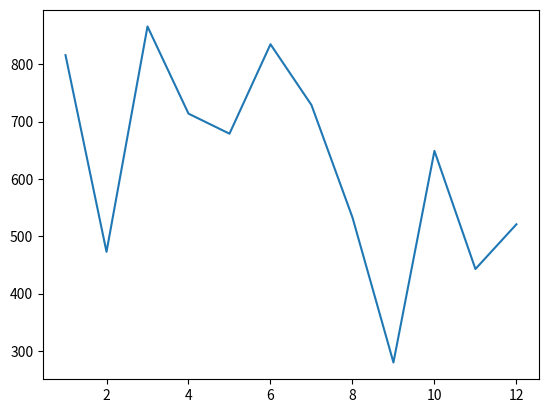

Reproduce this figure in Python.
# Add your code below:
from matplotlib import pyplot as plt
import random

numbers_a = range(1, 13)
numbers_b = random.sample(range(1000), 12)
print(numbers_b)
plt.plot(numbers_a, numbers_b)
plt.show()